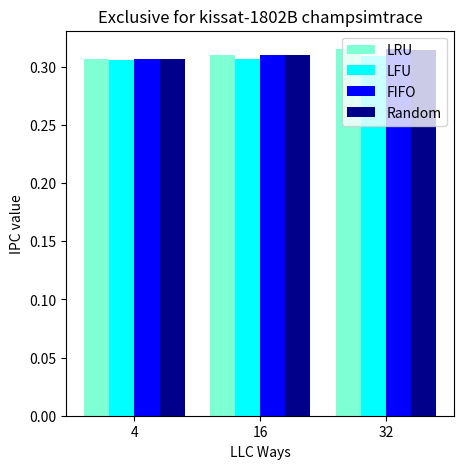
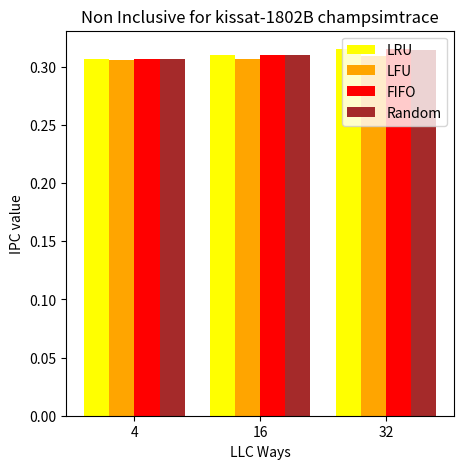
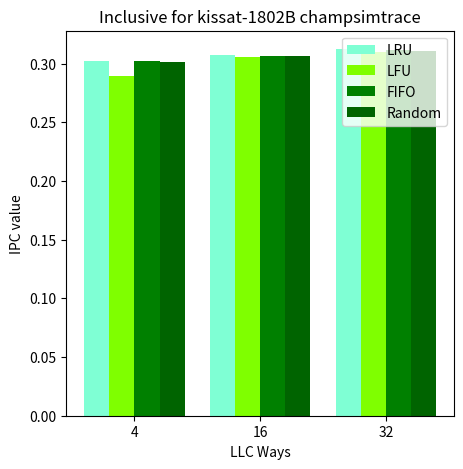

These charts were generated, in order, by the following Python code:
import matplotlib.pyplot as plt
import numpy as np

# Data for the first graph
x1 = np.arange(3)
x2 = np.arange(3)
x3 = np.arange(3)

lru_1 = [0.306616, 0.310411, 0.315366]
lfu_1 = [0.305921, 0.307186, 0.308989]
fifo_1 = [0.306616, 0.310411, 0.315366]
random_1 = [0.3066, 0.310163, 0.314371]
lru_2 = [0.306616, 0.310411, 0.315366]
lfu_2 = [0.305921, 0.307186, 0.308989]
fifo_2 = [0.306616, 0.310411, 0.315366]
random_2 = [0.3066, 0.310163, 0.314371]
lru_3 = [0.301933, 0.307455, 0.312418]
lfu_3 = [0.289828, 0.305282, 0.309736]
fifo_3 = [0.301933, 0.306826, 0.311461]
random_3 = [0.301393, 0.306668, 0.31109]

fig1, ax1 = plt.subplots(figsize=(5, 5))
width = 0.2
ax1.bar(x1 - 0.3, lru_1, width, color="aquamarine")
ax1.bar(x1 - 0.1, lfu_1, width, color="cyan")
ax1.bar(x1 + 0.1, fifo_1, width, color="blue")
ax1.bar(x1 + 0.3, random_1, width, color="darkblue")
ax1.set_xticks(x1)
ax1.set_xticklabels([4, 16, 32])
ax1.set_xlabel("LLC Ways")
ax1.set_ylabel("IPC value")
ax1.set_title("Exclusive for kissat-1802B champsimtrace")
ax1.legend(["LRU", "LFU", "FIFO", "Random"])
fig1.savefig("exclusive_kiss.png")

# Save the second subplot as a PNG image
fig2, ax2 = plt.subplots(figsize=(5, 5))
ax2.bar(x1 - 0.3, lru_2, width, color="yellow")
ax2.bar(x1 - 0.1, lfu_2, width, color="orange")
ax2.bar(x1 + 0.1, fifo_2, width, color="red")
ax2.bar(x1 + 0.3, random_2, width, color="brown")
ax2.set_xticks(x2)
ax2.set_xticklabels([4, 16, 32])
ax2.set_xlabel("LLC Ways")
ax2.set_ylabel("IPC value")
ax2.set_title("Non Inclusive for kissat-1802B champsimtrace")
ax2.legend(["LRU", "LFU", "FIFO", "Random"])
fig2.savefig("non_inclusive_kiss.png")

# Save the third subplot as a PNG image
fig3, ax3 = plt.subplots(figsize=(5, 5))
ax3.bar(x3 - 0.3, lru_3, width, color="aquamarine")
ax3.bar(x3 - 0.1, lfu_3, width, color="chartreuse")
ax3.bar(x3 + 0.1, fifo_3, width, color="green")
ax3.bar(x3 + 0.3, random_3, width, color="darkgreen")
ax3.set_xticks(x3)
ax3.set_xticklabels([4, 16, 32])
ax3.set_xlabel("LLC Ways")
ax3.set_ylabel("IPC value")
ax3.set_title("Inclusive for kissat-1802B champsimtrace")
ax3.legend(["LRU", "LFU", "FIFO", "Random"])
fig3.savefig("inclusive_kiss.png")
